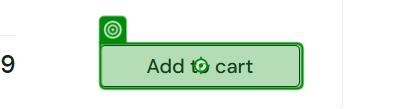
Task: Automação E2E para login e adição de item ao carrinho no SauceDemo
Workflow: Main

Step 1: click on the button in window 'Swag Labs' (chrome.exe)
